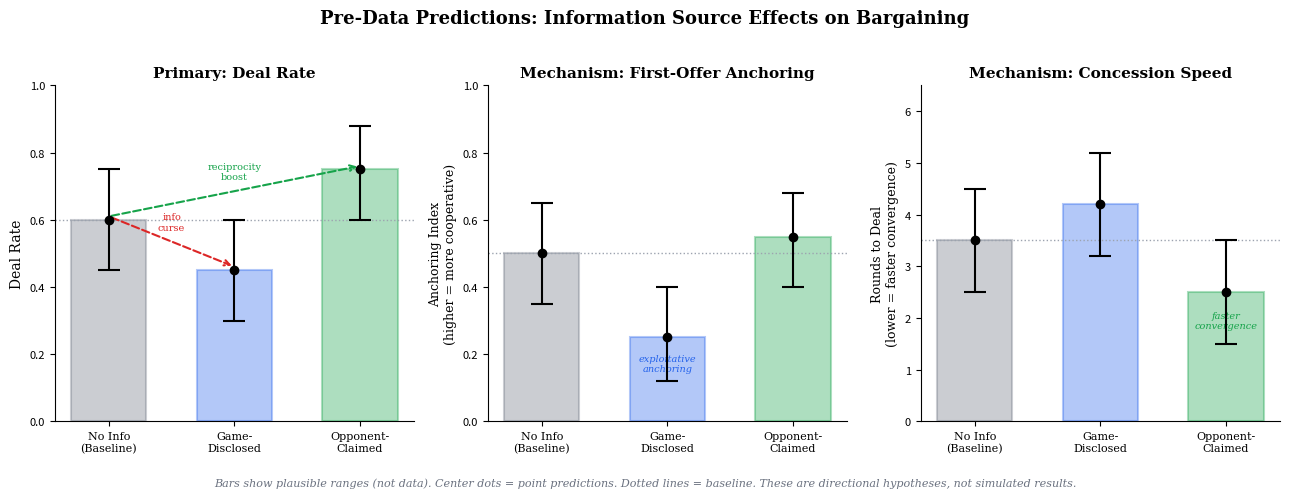

Write the Python code that produced this figure. (Note: this script raises an exception after producing the figure.)
"""Prediction space figure: expected deal rates and anchoring index by condition."""
import matplotlib
matplotlib.use("Agg")
import matplotlib.pyplot as plt
import numpy as np

fig, axes = plt.subplots(1, 3, figsize=(13, 4.5))
fig.patch.set_facecolor("white")

conditions = ["No Info\n(Baseline)", "Game-\nDisclosed", "Opponent-\nClaimed"]
colors = ["#6B7280", "#2563EB", "#16A34A"]
x = np.arange(len(conditions))

# ── Panel 1: Deal Rate ──
ax1 = axes[0]
means = [0.60, 0.45, 0.75]
lows =  [0.45, 0.30, 0.60]
highs = [0.75, 0.60, 0.88]
yerr_low = [m - l for m, l in zip(means, lows)]
yerr_high = [h - m for m, h in zip(means, highs)]

bars = ax1.bar(x, means, color=colors, alpha=0.35, width=0.6, edgecolor=colors, linewidth=1.5)
ax1.errorbar(x, means, yerr=[yerr_low, yerr_high], fmt="o", color="black",
             markersize=6, capsize=8, capthick=1.5, linewidth=1.5, zorder=5)
ax1.axhline(y=0.60, color="#9CA3AF", linestyle=":", linewidth=1, label="Baseline mean")
ax1.set_ylabel("Deal Rate", fontsize=10, fontfamily="serif")
ax1.set_title("Primary: Deal Rate", fontsize=11, fontfamily="serif", fontweight="bold")
ax1.set_xticks(x)
ax1.set_xticklabels(conditions, fontsize=8, fontfamily="serif")
ax1.set_ylim(0, 1.0)
ax1.spines["top"].set_visible(False)
ax1.spines["right"].set_visible(False)
ax1.tick_params(axis="y", labelsize=8)
# Annotations
ax1.annotate("", xy=(1, 0.46), xytext=(0, 0.61),
             arrowprops=dict(arrowstyle="->", color="#DC2626", lw=1.5, linestyle="--"))
ax1.text(0.5, 0.57, "info\ncurse", ha="center", fontsize=7, color="#DC2626", fontfamily="serif")
ax1.annotate("", xy=(2, 0.76), xytext=(0, 0.61),
             arrowprops=dict(arrowstyle="->", color="#16A34A", lw=1.5, linestyle="--"))
ax1.text(1.0, 0.72, "reciprocity\nboost", ha="center", fontsize=7, color="#16A34A", fontfamily="serif")

# ── Panel 2: Anchoring Index ──
ax2 = axes[1]
means2 = [0.50, 0.25, 0.55]
lows2 =  [0.35, 0.12, 0.40]
highs2 = [0.65, 0.40, 0.68]
yerr_low2 = [m - l for m, l in zip(means2, lows2)]
yerr_high2 = [h - m for m, h in zip(means2, highs2)]

bars2 = ax2.bar(x, means2, color=colors, alpha=0.35, width=0.6, edgecolor=colors, linewidth=1.5)
ax2.errorbar(x, means2, yerr=[yerr_low2, yerr_high2], fmt="o", color="black",
             markersize=6, capsize=8, capthick=1.5, linewidth=1.5, zorder=5)
ax2.axhline(y=0.50, color="#9CA3AF", linestyle=":", linewidth=1)
ax2.set_ylabel("Anchoring Index\n(higher = more cooperative)", fontsize=9, fontfamily="serif")
ax2.set_title("Mechanism: First-Offer Anchoring", fontsize=11, fontfamily="serif", fontweight="bold")
ax2.set_xticks(x)
ax2.set_xticklabels(conditions, fontsize=8, fontfamily="serif")
ax2.set_ylim(0, 1.0)
ax2.spines["top"].set_visible(False)
ax2.spines["right"].set_visible(False)
ax2.tick_params(axis="y", labelsize=8)
ax2.text(1, 0.15, "exploitative\nanchoring", ha="center", fontsize=7, color="#2563EB",
         fontfamily="serif", fontstyle="italic")

# ── Panel 3: Concession Speed ──
ax3 = axes[2]
means3 = [3.5, 4.2, 2.5]
lows3 =  [2.5, 3.2, 1.5]
highs3 = [4.5, 5.2, 3.5]
yerr_low3 = [m - l for m, l in zip(means3, lows3)]
yerr_high3 = [h - m for m, h in zip(means3, highs3)]

bars3 = ax3.bar(x, means3, color=colors, alpha=0.35, width=0.6, edgecolor=colors, linewidth=1.5)
ax3.errorbar(x, means3, yerr=[yerr_low3, yerr_high3], fmt="o", color="black",
             markersize=6, capsize=8, capthick=1.5, linewidth=1.5, zorder=5)
ax3.axhline(y=3.5, color="#9CA3AF", linestyle=":", linewidth=1)
ax3.set_ylabel("Rounds to Deal\n(lower = faster convergence)", fontsize=9, fontfamily="serif")
ax3.set_title("Mechanism: Concession Speed", fontsize=11, fontfamily="serif", fontweight="bold")
ax3.set_xticks(x)
ax3.set_xticklabels(conditions, fontsize=8, fontfamily="serif")
ax3.set_ylim(0, 6.5)
ax3.spines["top"].set_visible(False)
ax3.spines["right"].set_visible(False)
ax3.tick_params(axis="y", labelsize=8)
ax3.text(2, 1.8, "faster\nconvergence", ha="center", fontsize=7, color="#16A34A",
         fontfamily="serif", fontstyle="italic")

# ── Suptitle ──
fig.suptitle("Pre-Data Predictions: Information Source Effects on Bargaining",
             fontsize=13, fontfamily="serif", fontweight="bold", y=1.02)

# ── Note ──
fig.text(0.5, -0.04,
         "Bars show plausible ranges (not data). Center dots = point predictions. "
         "Dotted lines = baseline. These are directional hypotheses, not simulated results.",
         ha="center", fontsize=8, fontfamily="serif", color="#6B7280", fontstyle="italic")

plt.tight_layout()
fig.savefig("/Users/<user>/interview/writeup/plots/predictions_info_source.pdf",
            bbox_inches="tight", dpi=300)
print("Predictions figure saved.")
